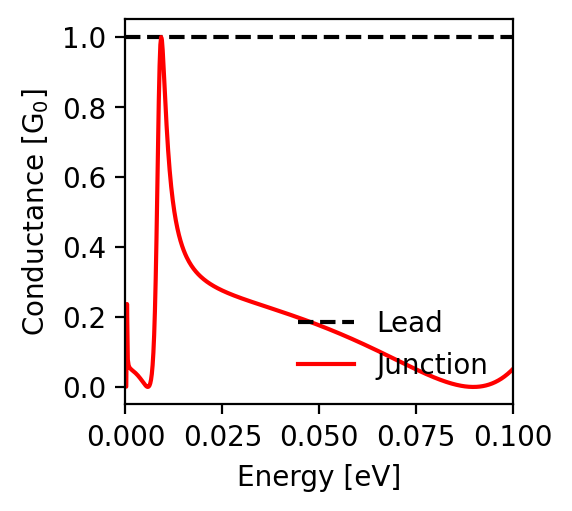

The table this chart was drawn from, first rows:
energy; conductance_lead; conductance_junction
-0.1; 1.0; 0.051
-0.0998; 1.0; 0.049
-0.0996; 1.0; 0.047
-0.0994; 1.0; 0.045
-0.0992; 1.0; 0.043
-0.099; 1.0; 0.041
-0.0988; 1.0; 0.039
-0.0986; 1.0; 0.037
-0.0984; 1.0; 0.035
-0.0982; 1.0; 0.033
-0.098; 1.0; 0.032
-0.0978; 1.0; 0.03
-0.0976; 1.0; 0.028
-0.0974; 1.0; 0.027
-0.0972; 1.0; 0.025
-0.097; 1.0; 0.024
-0.0968; 1.0; 0.022
-0.0966; 1.0; 0.021
-0.0964; 1.0; 0.02
-0.0962; 1.0; 0.018
-0.096; 1.0; 0.017
-0.0958; 1.0; 0.016
-0.0956; 1.0; 0.015
-0.0954; 1.0; 0.014
-0.0952; 1.0; 0.013
-0.095; 1.0; 0.012
-0.0948; 1.0; 0.011
-0.0946; 1.0; 0.01
-0.0944; 1.0; 0.009
-0.0942; 1.0; 0.008
-0.094; 1.0; 0.007
-0.0938; 1.0; 0.007
-0.0936; 1.0; 0.006
-0.0934; 1.0; 0.005
-0.0932; 1.0; 0.005
-0.093; 1.0; 0.004
-0.0928; 1.0; 0.004
-0.0926; 1.0; 0.003
-0.0924; 1.0; 0.003
-0.0922; 1.0; 0.002
-0.092; 1.0; 0.002
-0.0918; 1.0; 0.002
-0.0916; 1.0; 0.001
-0.0914; 1.0; 0.001
-0.0912; 1.0; 0.001
-0.091; 1.0; 0.001
-0.0908; 1.0; 0.0
-0.0906; 1.0; 0.0
-0.0904; 1.0; 0.0
-0.0902; 1.0; 0.0
-0.09; 1.0; 0.0
-0.0898; 1.0; 0.0
-0.0896; 1.0; 0.0
-0.0894; 1.0; 0.0
-0.0892; 1.0; 0.0
-0.089; 1.0; 0.0
-0.0888; 1.0; 0.0
-0.0886; 1.0; 0.0
-0.0884; 1.0; 0.001
-0.0882; 1.0; 0.001
... 941 more rows
